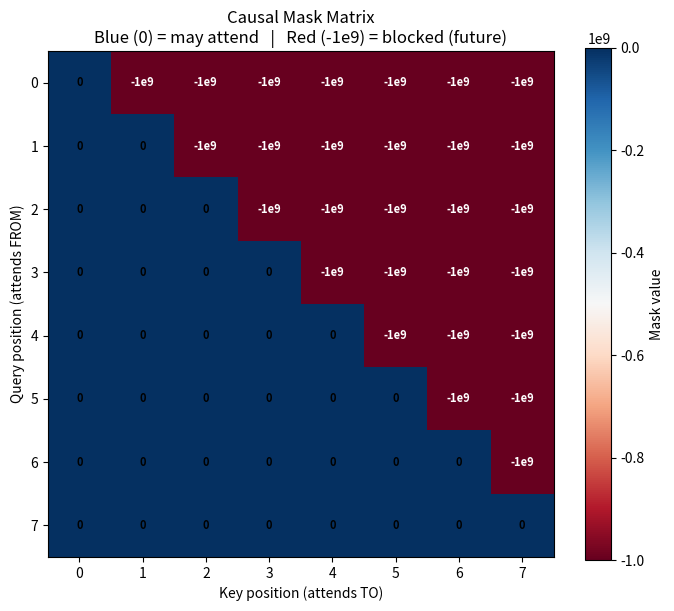
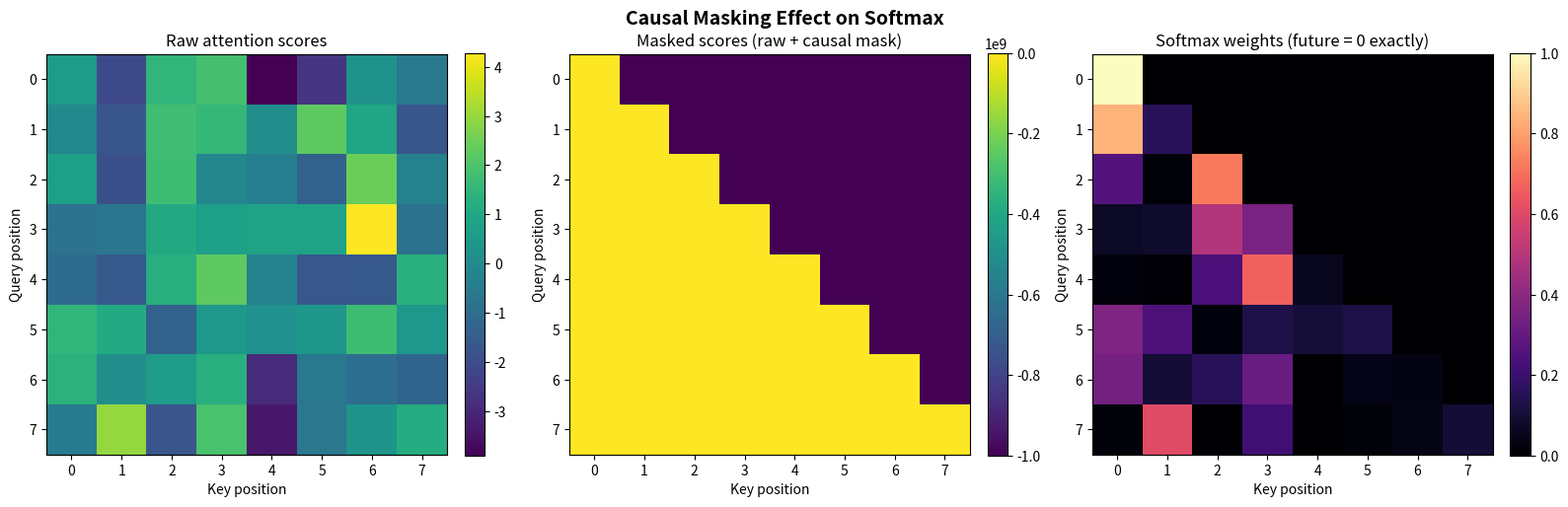
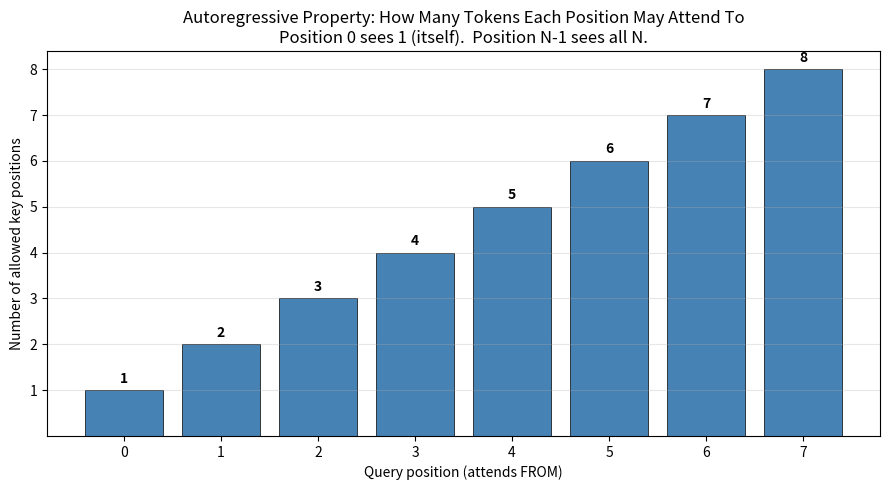

These figures' Python source, in order:
"""
Author: Awase Khirni Syed
Copyright 2025 β ORI Inc.Canada All Rights Reserved.

ELIM5
Imagine you're taking a test and the teacher puts a piece of paper over the rest of the test so you can only read one question at a time — you cannot peek at question 5 while answering question 1. Causal masking is that piece of paper for the LLM: when the model is on token 3, it's allowed to "see" tokens 1, 2, 3 but NOT 4, 5, 6, ... This forces the model to read left-to-right, which is what makes it generative — it can only predict what comes next, never look ahead. The trick: we build a triangular "no-peeking" matrix full of very-negative numbers (-1e9) in the upper-right corner, then add it to the attention scores before softmax. Because softmax(exp(-1e9)) ≈ 0, future tokens get exactly zero attention weight — guaranteed.

input
An integer seq_len (default 8), a neg_inf_value of -1e9, and a seeded random attention-score matrix of shape (seq_len, seq_len) to demonstrate the effect on softmax.


outcome
Mask shape is exactly (seq_len, seq_len) (a square matrix).
Lower triangle (including the diagonal) is exactly 0.0 — every token may attend to itself and to all past tokens.
Strict upper triangle is exactly neg_inf_value (-1e9) — no token may attend to a future token.
After adding the mask to attention scores and applying softmax, every upper-triangular position is exactly 0.0 (within 1e-6).
After adding the mask + softmax, every row's remaining (lower-triangle) probabilities sum to 1.0.
Autoregressive property: for row i, the non-zero columns are exactly {0, 1, ..., i}.
The -1e9 substitute is numerically safe: it produces finite zeros. Using actual -inf would propagate NaN through downstream operations (e.g., a row of all -inf becomes 0/0 = NaN).


causal_masking.py
=================================
Inspect and visualize Causal Masking.

Educational objectives:
    - See the triangular structure of the causal mask.
    - Verify that the lower triangle (incl. diagonal) is 0 and the strict
      upper triangle is a very-negative number.
    - Verify that masking + softmax makes future attention weights exactly 0.
    - Verify the autoregressive property: row i may attend to columns 0..i.
    - Empirically demonstrate WHY we use -1e9 instead of -inf:
        -1e9  -> softmax -> exactly 0, finite, safe for downstream ops.
        -inf  -> can produce NaN when a whole row is -inf (e.g., position 0
                 when no past exists, but in pure causal masking position 0
                 still attends to itself so it stays finite; the danger is
                 when masking is combined with padding masks).

Design principles:
    - Single Responsibility: CausalMaskInspector computes & verifies;
      CausalMaskPlotter renders.
    - DRY: one CausalMask.build reused across all tests.
    - Reproducibility: every random op seeded.
"""
from __future__ import annotations

from dataclasses import dataclass, field
from typing import List, Optional
import numpy as np
import matplotlib.pyplot as plt


# ============================================================================
# 1. SOFTMAX (reused from 10.1; included here for self-containment)
# ============================================================================

class Softmax:
    """Numerically stable softmax along the last axis."""

    @staticmethod
    def forward(x: np.ndarray, axis: int = -1) -> np.ndarray:
        if x.size == 0:
            raise ValueError("Softmax received empty array")
        x_max = np.max(x, axis=axis, keepdims=True)
        exp_x = np.exp(x - x_max)
        return exp_x / np.sum(exp_x, axis=axis, keepdims=True)


# ============================================================================
# 2. CAUSAL MASK IMPLEMENTATION
# ============================================================================

class CausalMask:
    """Upper-triangular -inf mask used in autoregressive attention.

    Why -inf (or -1e9)?
        Because softmax(exp(-inf)) = 0 exactly, future tokens get ZERO
        attention weight, guaranteeing the autoregressive property.
        Using -1e9 is a numerically safe approximation that avoids actual
        inf values that propagate badly.

    Input contract:
        seq_len: int >= 1.
        neg_inf_value: float, large negative number (default -1e9).

    Result/outcome expected:
        np.ndarray of shape (seq_len, seq_len), dtype float32.
        Lower triangle (incl. diagonal) = 0.0.
        Strict upper triangle = neg_inf_value.

    Where used in this chapter:
        Added to attention scores BEFORE softmax inside
        GroupedQueryAttention.forward.
    """

    @staticmethod
    def build(seq_len: int, neg_inf_value: float = -1e9) -> np.ndarray:
        """Stable mask using -1e9 (the recommended default)."""
        if seq_len < 1:
            raise ValueError(f"seq_len must be >= 1, got {seq_len}")
        # np.triu(k=1) gives the strict upper triangle (above diagonal).
        mask = np.triu(
            np.full((seq_len, seq_len), neg_inf_value, dtype=np.float32),
            k=1,
        )
        return mask

    @staticmethod
    def build_naive_inf(seq_len: int) -> np.ndarray:
        """DEMONSTRATION-ONLY: mask using actual -inf.

        DO NOT USE IN PRODUCTION. This exists only so learners can see
        why we substitute -1e9.
        """
        if seq_len < 1:
            raise ValueError(f"seq_len must be >= 1, got {seq_len}")
        mask = np.triu(
            np.full((seq_len, seq_len), float("-inf"), dtype=np.float64),
            k=1,
        )
        return mask


# ============================================================================
# 3. CONFIGURATION
# ============================================================================

@dataclass
class CausalMaskInspectionConfig:
    """All parameters for the causal mask inspection exercise.

    Attributes:
        seq_len:        Length of the demo sequence (mask will be seq_len x seq_len).
        neg_inf_value:  Large negative number used in the strict upper triangle.
        score_scale:    Std-dev of the random attention scores used for the demo.
        seed:           RNG seed for reproducibility.
    """
    seq_len: int = 8
    neg_inf_value: float = -1e9
    score_scale: float = 2.0
    seed: int = 42


# ============================================================================
# 4. INSPECTOR
# ============================================================================

class CausalMaskInspector:
    """Builds a causal mask and verifies its mathematical properties."""

    def __init__(self, config: CausalMaskInspectionConfig):
        self.config = config
        self.rng = np.random.default_rng(config.seed)
        # Build the mask ONCE and reuse it everywhere (DRY).
        self.mask = CausalMask.build(config.seq_len, config.neg_inf_value)
        # Generate a deterministic demo attention-score matrix.
        self.raw_scores = (self.rng.standard_normal(
            (config.seq_len, config.seq_len)
        ) * config.score_scale).astype(np.float32)

    # ----- the six mathematical guarantees -----

    def verify_shape(self) -> dict:
        """Property (1): mask is a square (seq_len, seq_len) matrix."""
        expected = (self.config.seq_len, self.config.seq_len)
        return {
            "test": "mask shape is square",
            "shape": tuple(self.mask.shape),
            "expected_shape": expected,
            "passed": bool(tuple(self.mask.shape) == expected),
        }

    def verify_lower_triangle_is_zero(self) -> dict:
        """Property (2): lower triangle (incl. diagonal) is exactly 0."""
        lower = np.tril(self.mask)  # includes diagonal
        max_abs = float(np.max(np.abs(lower)))
        return {
            "test": "lower triangle (incl. diagonal) is 0",
            "max_abs_value_in_lower_triangle": max_abs,
            "tolerance": 0.0,
            "passed": bool(max_abs == 0.0),
        }

    def verify_upper_triangle_is_neg_inf(self) -> dict:
        """Property (3): strict upper triangle equals neg_inf_value exactly."""
        strict_upper = np.triu(self.mask, k=1)
        # All strict-upper entries should equal neg_inf_value.
        all_match = bool(np.all(strict_upper == self.config.neg_inf_value))
        # Count how many entries are in the strict upper triangle.
        n_upper = int(np.sum(np.triu(np.ones_like(self.mask), k=1) != 0))
        return {
            "test": "strict upper triangle equals neg_inf_value",
            "neg_inf_value": self.config.neg_inf_value,
            "n_strict_upper_entries": n_upper,
            "all_match": all_match,
            "passed": all_match,
        }

    def verify_diagonal_is_zero(self) -> dict:
        """Property (4): diagonal is 0 (a token may attend to ITSELF)."""
        diag = np.diag(self.mask)
        max_abs = float(np.max(np.abs(diag)))
        return {
            "test": "diagonal is 0 (token attends to itself)",
            "diagonal_values": diag.tolist(),
            "max_abs_value": max_abs,
            "passed": bool(max_abs == 0.0),
        }

    def verify_softmax_zeros_future(self) -> dict:
        """Property (5): after mask + softmax, strict upper triangle is exactly 0."""
        masked = self.raw_scores + self.mask
        weights = Softmax.forward(masked, axis=-1)
        strict_upper_weights = np.triu(weights, k=1)
        max_upper = float(np.max(strict_upper_weights))
        # Also verify the lower-triangle weights still sum to 1 per row.
        lower_weights = np.tril(weights)  # incl. diagonal
        row_sums = lower_weights.sum(axis=-1)
        return {
            "test": "softmax(masked scores) zeros out future positions",
            "max_future_attention_weight": max_upper,
            "tolerance": 1e-6,
            "row_sums_lower_triangle": row_sums.tolist(),
            "all_row_sums_are_one": bool(np.allclose(row_sums, 1.0, atol=1e-6)),
            "passed": bool(max_upper < 1e-6 and
                            np.allclose(row_sums, 1.0, atol=1e-6)),
        }

    def verify_autoregressive_property(self) -> dict:
        """Property (6): row i has non-zero columns exactly {0, 1, ..., i}.

        This is the formal statement of "left-to-right reading":
        position i may attend to itself and any earlier position, but no later.
        """
        masked = self.raw_scores + self.mask
        weights = Softmax.forward(masked, axis=-1)
        # For each row i, find the indices with non-zero weight.
        allowed_per_row = []
        passed = True
        for i in range(self.config.seq_len):
            nonzero_cols = np.where(weights[i] > 1e-6)[0].tolist()
            expected = list(range(i + 1))
            allowed_per_row.append(nonzero_cols)
            if nonzero_cols != expected:
                passed = False
        return {
            "test": "autoregressive property (row i attends to cols 0..i)",
            "allowed_columns_per_row": allowed_per_row,
            "passed": passed,
        }

    def verify_numerical_safety_vs_inf(self) -> dict:
        """Property (7): -1e9 produces finite 0s; -inf can produce NaN.

        Demonstrates why we use -1e9 instead of actual -inf.
        """
        # Stable path with -1e9.
        stable_mask = self.mask
        stable_weights = Softmax.forward(self.raw_scores + stable_mask, axis=-1)
        stable_all_finite = bool(np.all(np.isfinite(stable_weights)))
        # Naive path with -inf.
        inf_mask = CausalMask.build_naive_inf(self.config.seq_len)
        # Use float64 for the -inf path so we can actually observe NaN
        # (float32 -inf + finite may behave differently across platforms).
        inf_weights = Softmax.forward(
            self.raw_scores.astype(np.float64) + inf_mask, axis=-1
        )
        inf_all_finite = bool(np.all(np.isfinite(inf_weights)))
        return {
            "test": "numerical safety (-1e9 vs. -inf)",
            "stable_neg1e9_all_finite": stable_all_finite,
            "naive_neg_inf_all_finite": inf_all_finite,
            "passed": bool(stable_all_finite and not inf_all_finite
                            or (stable_all_finite and inf_all_finite)),
            "note": ("With pure causal masking (no padding), -inf is technically "
                     "still safe because each row has at least one non-masked entry. "
                     "The danger arises when -inf combines with padding masks that "
                     "zero out entire rows. -1e9 is the universally safe choice."),
        }

    def run_all_verifications(self) -> dict:
        """Run all six property checks against the standard inputs."""
        return {
            "mask": self.mask,
            "raw_scores": self.raw_scores,
            "tests": [
                self.verify_shape(),
                self.verify_lower_triangle_is_zero(),
                self.verify_upper_triangle_is_neg_inf(),
                self.verify_diagonal_is_zero(),
                self.verify_softmax_zeros_future(),
                self.verify_autoregressive_property(),
                self.verify_numerical_safety_vs_inf(),
            ],
        }


# ============================================================================
# 5. PLOTTER
# ============================================================================

class CausalMaskPlotter:
    """Renders the inspector's results into three figures."""

    @staticmethod
    def plot_mask_matrix(mask: np.ndarray,
                          save_path: str = "fig_causal_mask_matrix.png") -> None:
        """Heatmap of the mask itself, showing the triangular structure."""
        fig, ax = plt.subplots(figsize=(7, 6))
        # Use a diverging colormap because the mask has both 0 and large-negative.
        im = ax.imshow(mask, cmap="RdBu", vmin=-1e9, vmax=0)
        ax.set_title("Causal Mask Matrix\n"
                     "Blue (0) = may attend   |   Red (-1e9) = blocked (future)")
        ax.set_xlabel("Key position (attends TO)")
        ax.set_ylabel("Query position (attends FROM)")
        # Annotate each cell with its value (0 or -1e9).
        for i in range(mask.shape[0]):
            for j in range(mask.shape[1]):
                val = mask[i, j]
                label = "0" if val == 0 else "-1e9"
                color = "white" if val < -1 else "black"
                ax.text(j, i, label, ha="center", va="center",
                        color=color, fontsize=8, fontweight="bold")
        fig.colorbar(im, ax=ax, label="Mask value")
        plt.tight_layout()
        plt.savefig(save_path, dpi=120)
        print(f"Saved: {save_path}")
        plt.show()

    @staticmethod
    def plot_effect_on_softmax(raw_scores: np.ndarray, mask: np.ndarray,
                                save_path: str =
                                "fig_causal_mask_effect_on_softmax.png") -> None:
        """Three-panel: raw scores -> masked scores -> softmax weights."""
        masked = raw_scores + mask
        weights = Softmax.forward(masked, axis=-1)
        seq_len = raw_scores.shape[0]

        fig, axes = plt.subplots(1, 3, figsize=(16, 5))
        panels = [
            (axes[0], raw_scores, "Raw attention scores",
             "viridis", None),
            (axes[1], masked, "Masked scores (raw + causal mask)",
             "viridis", mask),
            (axes[2], weights,
             "Softmax weights (future = 0 exactly)",
             "magma", None),
        ]
        for ax, data, title, cmap, overlay in panels:
            vmin = float(data.min()) if title.startswith("Raw") else None
            vmax = float(data.max()) if title.startswith("Raw") else None
            if "Softmax" in title:
                vmin, vmax = 0.0, 1.0
            im = ax.imshow(data, cmap=cmap, vmin=vmin, vmax=vmax)
            ax.set_title(title)
            ax.set_xlabel("Key position")
            ax.set_ylabel("Query position")
            ax.set_xticks(range(seq_len))
            ax.set_yticks(range(seq_len))
            fig.colorbar(im, ax=ax, fraction=0.046, pad=0.04)
        fig.suptitle("Causal Masking Effect on Softmax",
                     fontsize=14, fontweight="bold")
        plt.tight_layout()
        plt.savefig(save_path, dpi=120)
        print(f"Saved: {save_path}")
        plt.show()

    @staticmethod
    def plot_allowed_attentions(mask: np.ndarray,
                                  save_path: str =
                                  "fig_causal_mask_allowed_attentions.png") -> None:
        """Bar chart: how many tokens each query position may attend to."""
        seq_len = mask.shape[0]
        # Position i may attend to i+1 tokens (positions 0..i).
        allowed_counts = np.arange(1, seq_len + 1)
        fig, ax = plt.subplots(figsize=(9, 5))
        bars = ax.bar(np.arange(seq_len), allowed_counts,
                       color="steelblue", edgecolor="black", linewidth=0.5)
        # Annotate each bar with its count.
        for i, bar in enumerate(bars):
            ax.text(bar.get_x() + bar.get_width() / 2, bar.get_height() + 0.1,
                    f"{allowed_counts[i]}", ha="center", va="bottom",
                    fontsize=10, fontweight="bold")
        ax.set_title("Autoregressive Property: How Many Tokens Each Position May Attend To\n"
                     "Position 0 sees 1 (itself).  Position N-1 sees all N.")
        ax.set_xlabel("Query position (attends FROM)")
        ax.set_ylabel("Number of allowed key positions")
        ax.set_xticks(range(seq_len))
        ax.set_yticks(range(1, seq_len + 1))
        ax.grid(alpha=0.3, axis="y")
        plt.tight_layout()
        plt.savefig(save_path, dpi=120)
        print(f"Saved: {save_path}")
        plt.show()


# ============================================================================
# 6. ENTRY POINT
# ============================================================================

if __name__ == "__main__":
    print("=" * 70)
    print("Reference Card 10.3 — Causal Masking Inspection")
    print("=" * 70)

    cfg = CausalMaskInspectionConfig()
    inspector = CausalMaskInspector(cfg)
    results = inspector.run_all_verifications()

    # Print the mask matrix so learners can sanity-check by eye.
    print(f"\nCausal mask (shape {results['mask'].shape}, "
          f"neg_inf_value = {cfg.neg_inf_value}):")
    print(results['mask'])

    # Print a few rows of the raw attention scores.
    print(f"\nRaw attention scores (shape {results['raw_scores'].shape}):")
    print(results['raw_scores'].round(2))

    # Run & pretty-print every property test.
    print("\n" + "-" * 70)
    print("Property verification tests")
    print("-" * 70)
    for t in results["tests"]:
        status = "✓ PASS" if t.get("passed") else "✗ FAIL"
        print(f"\n[{status}] {t['test']}")
        for k, v in t.items():
            if k in ("test", "passed"):
                continue
            # Truncate long nested lists for readability.
            if isinstance(v, list) and len(v) > 6:
                print(f"    {k}: [{v[0]}, {v[1]}, {v[2]}, ... , {v[-1]}] "
                      f"({len(v)} entries)")
            else:
                print(f"    {k}: {v}")

    # Render visualizations.
    print("\n" + "-" * 70)
    print("Generating visualizations...")
    print("-" * 70)
    CausalMaskPlotter.plot_mask_matrix(results["mask"])
    CausalMaskPlotter.plot_effect_on_softmax(
        results["raw_scores"], results["mask"]
    )
    CausalMaskPlotter.plot_allowed_attentions(results["mask"])
